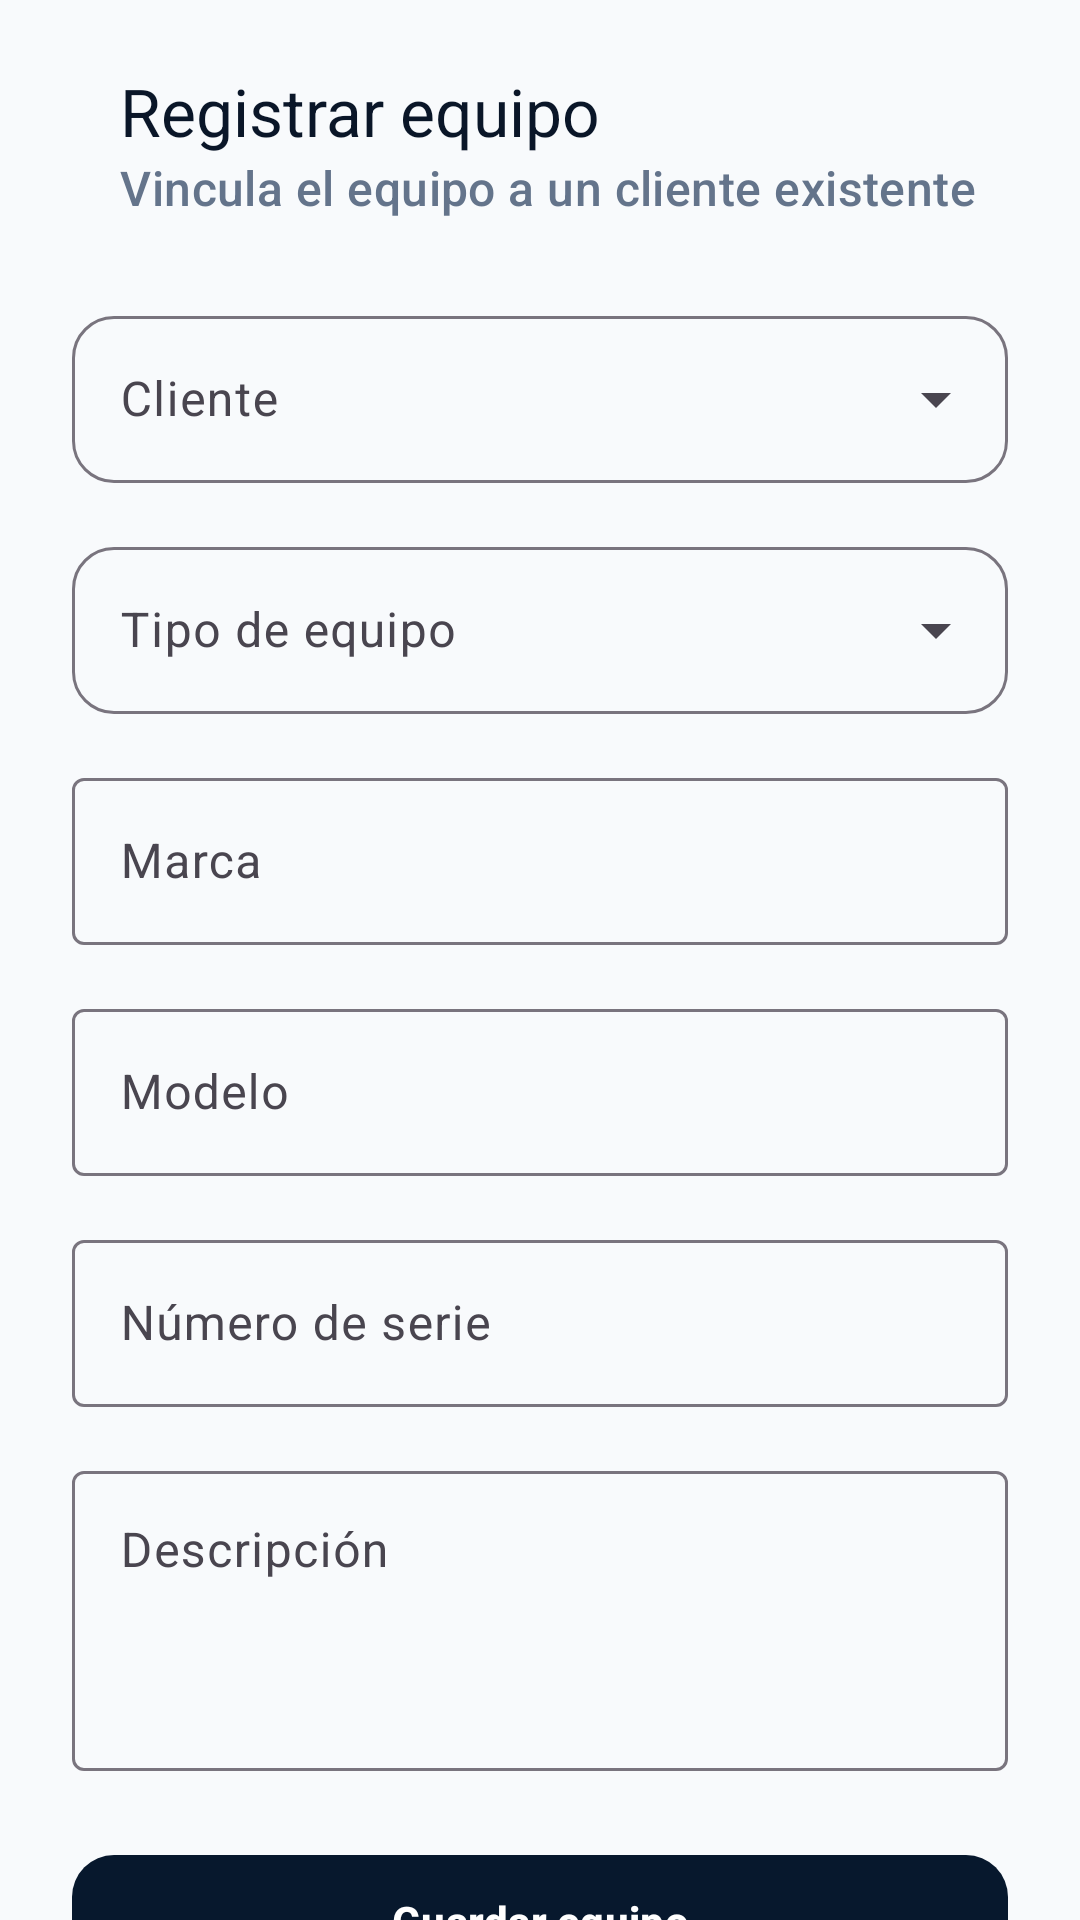

Here is an Android app screen rendered from its layout file. Give the layout XML and the strings, colors and styles it references.
<!-- AndroidManifest.xml: application theme Theme.TallerTech -->
<!-- res/layout/fragment_register_equipment.xml -->
<?xml version="1.0" encoding="utf-8"?>
<androidx.core.widget.NestedScrollView
    xmlns:android="http://schemas.android.com/apk/res/android"
    xmlns:app="http://schemas.android.com/apk/res-auto"
    android:layout_width="match_parent"
    android:layout_height="match_parent"
    android:background="@color/tt_background"
    android:fillViewport="true">

    <LinearLayout
        android:layout_width="match_parent"
        android:layout_height="wrap_content"
        android:orientation="vertical"
        android:paddingStart="24dp"
        android:paddingTop="16dp"
        android:paddingEnd="24dp"
        android:paddingBottom="32dp">

        
        <com.google.android.material.appbar.MaterialToolbar
            android:id="@+id/toolbarRegisterEquipment"
            android:layout_width="match_parent"
            android:layout_height="wrap_content"
            app:title="Registrar equipo"
            app:subtitle="Vincula el equipo a un cliente existente"
            app:titleTextColor="@color/tt_text_primary"
            app:subtitleTextColor="@color/tt_text_secondary" />

        
        <com.google.android.material.textfield.TextInputLayout
            android:id="@+id/tilEquipmentClient"
            style="@style/Widget.Material3.TextInputLayout.OutlinedBox.ExposedDropdownMenu"
            android:layout_width="match_parent"
            android:layout_height="wrap_content"
            android:layout_marginTop="20dp"
            android:hint="Cliente"
            app:boxCornerRadiusBottomEnd="14dp"
            app:boxCornerRadiusBottomStart="14dp"
            app:boxCornerRadiusTopEnd="14dp"
            app:boxCornerRadiusTopStart="14dp">

            <AutoCompleteTextView
                android:id="@+id/etEquipmentClient"
                android:layout_width="match_parent"
                android:layout_height="wrap_content"
                android:inputType="none"
                android:maxLines="1" />

        </com.google.android.material.textfield.TextInputLayout>

        
        <com.google.android.material.textfield.TextInputLayout
            android:id="@+id/tilEquipmentType"
            style="@style/Widget.Material3.TextInputLayout.OutlinedBox.ExposedDropdownMenu"
            android:layout_width="match_parent"
            android:layout_height="wrap_content"
            android:layout_marginTop="16dp"
            android:hint="Tipo de equipo"
            app:boxCornerRadiusBottomEnd="14dp"
            app:boxCornerRadiusBottomStart="14dp"
            app:boxCornerRadiusTopEnd="14dp"
            app:boxCornerRadiusTopStart="14dp">

            <AutoCompleteTextView
                android:id="@+id/etEquipmentType"
                android:layout_width="match_parent"
                android:layout_height="wrap_content"
                android:inputType="none"
                android:maxLines="1" />

        </com.google.android.material.textfield.TextInputLayout>

        
        <com.google.android.material.textfield.TextInputLayout
            android:id="@+id/tilEquipmentBrand"
            style="@style/Widget.Material3.TextInputLayout.OutlinedBox"
            android:layout_width="match_parent"
            android:layout_height="wrap_content"
            android:layout_marginTop="16dp"
            android:hint="Marca">

            <com.google.android.material.textfield.TextInputEditText
                android:id="@+id/etEquipmentBrand"
                android:layout_width="match_parent"
                android:layout_height="wrap_content"
                android:inputType="textCapWords"
                android:maxLines="1" />

        </com.google.android.material.textfield.TextInputLayout>

        
        <com.google.android.material.textfield.TextInputLayout
            android:id="@+id/tilEquipmentModel"
            style="@style/Widget.Material3.TextInputLayout.OutlinedBox"
            android:layout_width="match_parent"
            android:layout_height="wrap_content"
            android:layout_marginTop="16dp"
            android:hint="Modelo">

            <com.google.android.material.textfield.TextInputEditText
                android:id="@+id/etEquipmentModel"
                android:layout_width="match_parent"
                android:layout_height="wrap_content"
                android:inputType="text"
                android:maxLines="1" />

        </com.google.android.material.textfield.TextInputLayout>

        
        <com.google.android.material.textfield.TextInputLayout
            android:id="@+id/tilEquipmentSerial"
            style="@style/Widget.Material3.TextInputLayout.OutlinedBox"
            android:layout_width="match_parent"
            android:layout_height="wrap_content"
            android:layout_marginTop="16dp"
            android:hint="Número de serie">

            <com.google.android.material.textfield.TextInputEditText
                android:id="@+id/etEquipmentSerial"
                android:layout_width="match_parent"
                android:layout_height="wrap_content"
                android:inputType="text"
                android:maxLines="1" />

        </com.google.android.material.textfield.TextInputLayout>

        
        <com.google.android.material.textfield.TextInputLayout
            android:id="@+id/tilEquipmentDescription"
            style="@style/Widget.Material3.TextInputLayout.OutlinedBox"
            android:layout_width="match_parent"
            android:layout_height="wrap_content"
            android:layout_marginTop="16dp"
            android:hint="Descripción">

            <com.google.android.material.textfield.TextInputEditText
                android:id="@+id/etEquipmentDescription"
                android:layout_width="match_parent"
                android:layout_height="100dp"
                android:gravity="top|start"
                android:inputType="textMultiLine"
                android:maxLines="4" />

        </com.google.android.material.textfield.TextInputLayout>

        
        <com.google.android.material.button.MaterialButton
            android:id="@+id/btnSaveEquipment"
            android:layout_width="match_parent"
            android:layout_height="52dp"
            android:layout_marginTop="24dp"
            android:text="Guardar equipo"
            android:textAllCaps="false"
            android:textStyle="bold"
            app:backgroundTint="@color/tt_navy"
            app:cornerRadius="14dp" />

        
        <com.google.android.material.button.MaterialButton
            android:id="@+id/btnCancelEquipment"
            style="@style/Widget.Material3.Button.OutlinedButton"
            android:layout_width="match_parent"
            android:layout_height="52dp"
            android:layout_marginTop="10dp"
            android:text="Cancelar"
            android:textAllCaps="false"
            android:textColor="@color/tt_navy"
            app:cornerRadius="14dp"
            app:strokeColor="@color/tt_navy" />

        <TextView
            android:layout_width="match_parent"
            android:layout_height="wrap_content"
            android:layout_marginTop="14dp"
            android:gravity="center"
            android:text="El equipo se guarda localmente en este dispositivo."
            android:textColor="@color/tt_text_secondary"
            android:textSize="11sp" />

    </LinearLayout>

</androidx.core.widget.NestedScrollView>
<!-- resources referenced by this layout -->
<resources>
  <color name="tt_background">#F8FAFC</color>
  <color name="tt_navy">#07182D</color>
  <color name="tt_text_primary">#0A1628</color>
  <color name="tt_text_secondary">#64748B</color>
  <style name="Theme.TallerTech" parent="Base.Theme.TallerTech">
  
          <item name="android:windowBackground">@color/tt_background</item>
          <item name="android:colorBackground">@color/tt_background</item>
  
          <item name="android:navigationBarColor">@color/tt_background</item>
          <item name="android:windowLightNavigationBar">true</item>
  
          <item name="android:windowLightStatusBar">true</item>
  
      </style>
  <style name="Base.Theme.TallerTech" parent="Theme.Material3.Light.NoActionBar">
          
          
      </style>
</resources>
